Run: headless pygame with SDL's dummy video driver; simulated clock (each Clock.tick advances the game by its frame time, no real sleeping); random seed 0; keys injected as events and as key.get_pressed() state; no mouse input.
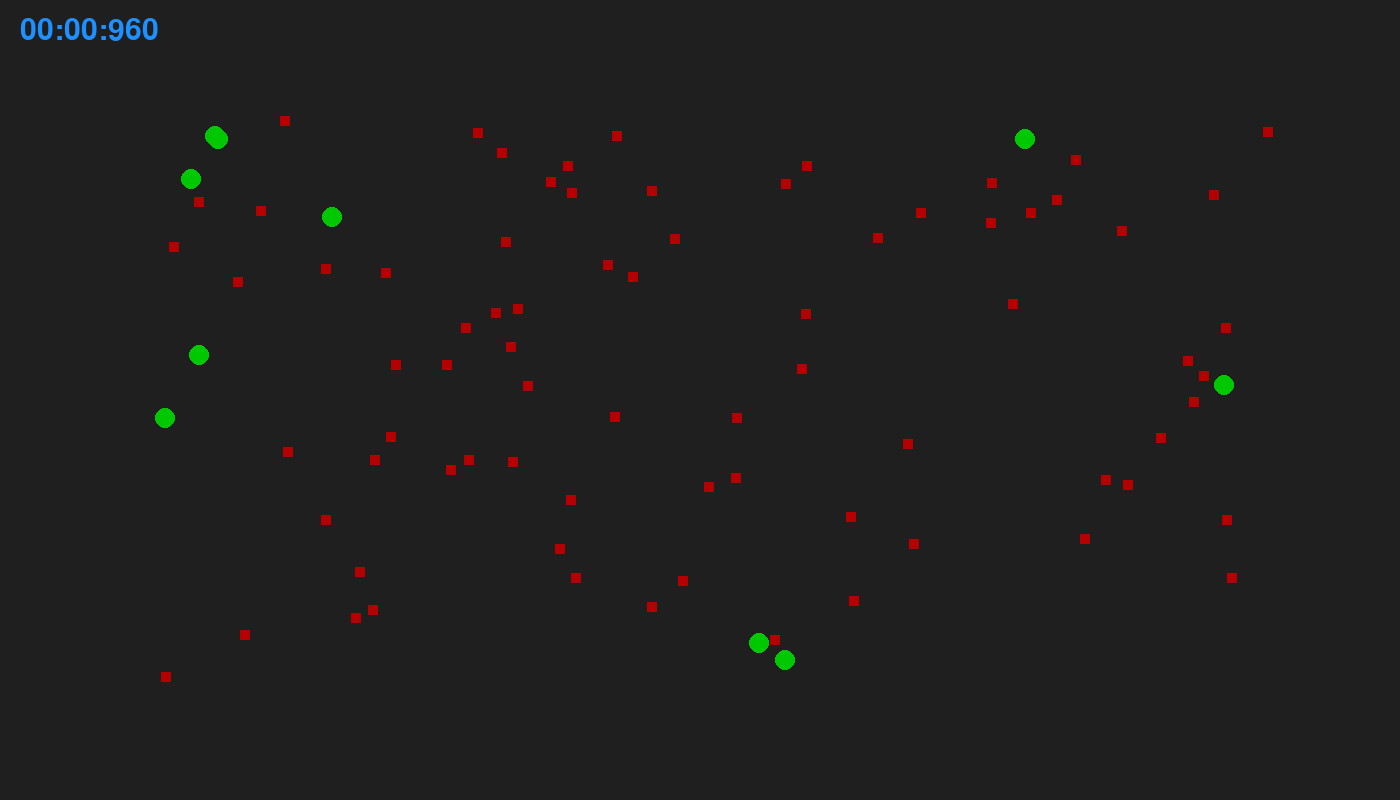
Frame 1 of 4 · flips 1–60 · no input
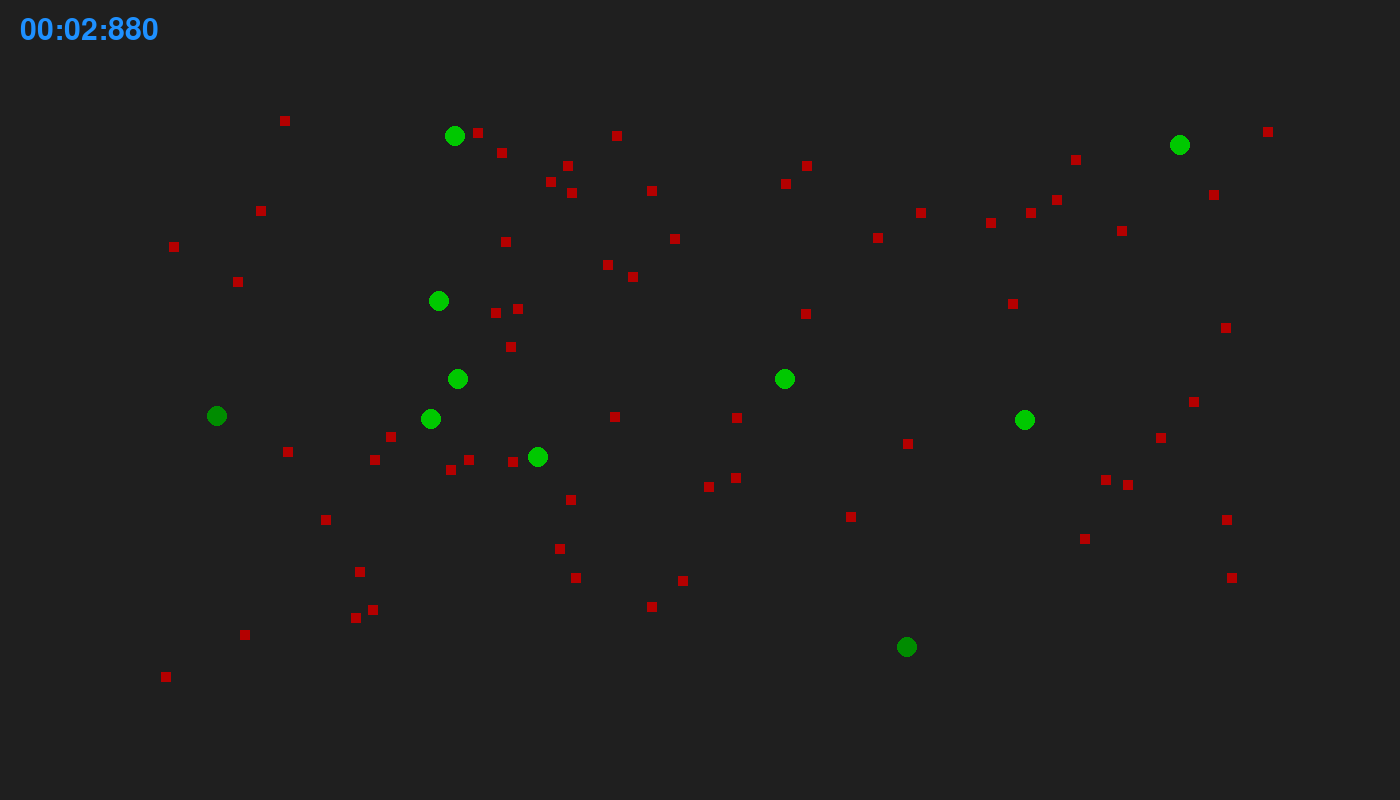
Frame 2 of 4 · flips 61–180 · tapped SPACE, RETURN · held RIGHT (→), D
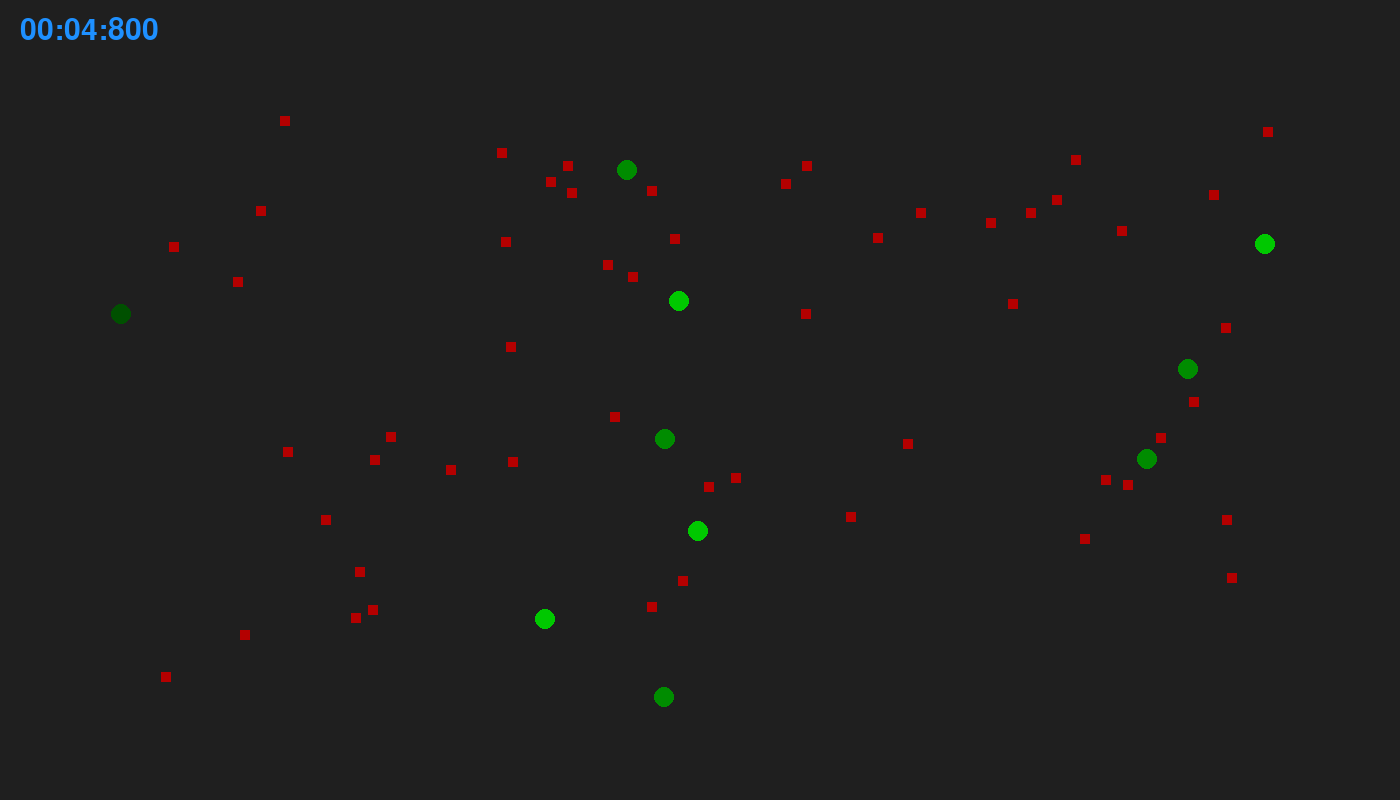
Frame 3 of 4 · flips 181–300 · held DOWN (↓), S
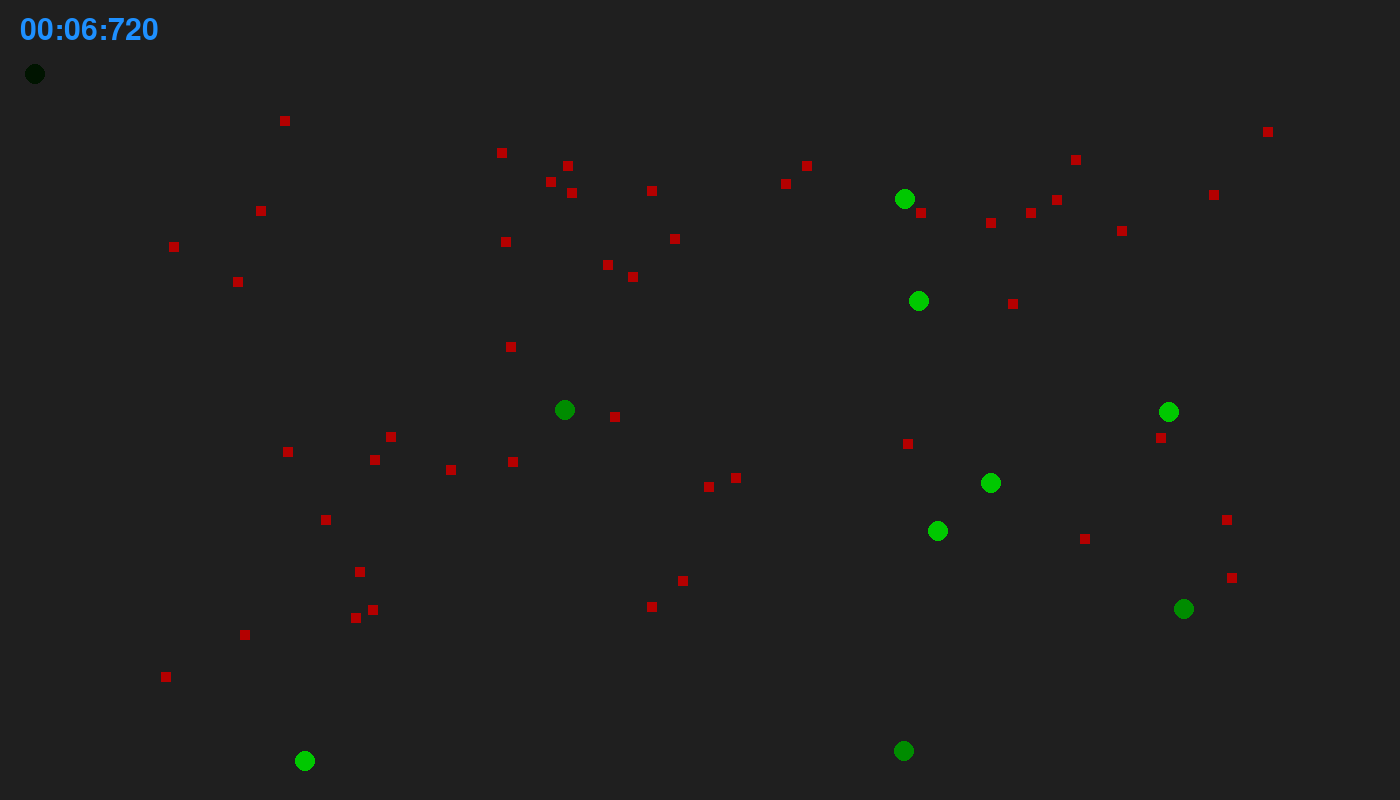
Frame 4 of 4 · flips 301–420 · held LEFT (←), A, UP (↑), W

The pygame program that drew these frames:

#!/usr/bin/env python3
from dataclasses import dataclass, field
import pygame.freetype
from typing import List
from pygame.locals import *
import random, pygame, os, sys
'''
'''
@dataclass(frozen=True)
class Colour:
    BLACK: tuple
    WHITE: tuple
    GREEN: tuple
    GREEN_1: tuple
    GREEN_2: tuple
    GREEN_3: tuple
    GREEN_4: tuple
    RED: tuple

@dataclass
class __:
    SC_WD: int
    SC_HT: int
    CELLSIZE: int
    FOODSIZE : int
    FOODBORDER: int
    error: int
    running: bool = True
    color_list: List[tuple] = field(default_factory=list)
    foods: List[int] = field(default_factory=list)
'''
'''
colour = Colour(BLACK=pygame.Color('grey12'),
                WHITE=(255,255,255),
                GREEN=(0,200,0),
                GREEN_1=(0,140,0),
                GREEN_2=(0,80,0),
                GREEN_3=(0,60,0),
                GREEN_4=(0,20,0),
                RED=(180,0,0))

_ = __(SC_WD=1400, # 1280
        SC_HT=800,
        CELLSIZE=10,
        FOODSIZE=10,
        FOODBORDER=120,
        error=5,
        color_list=[colour.GREEN_4,colour.GREEN_3,colour.GREEN_2,colour.GREEN_1,colour.GREEN])
SCREEN = pygame.display.set_mode((_.SC_WD, _.SC_HT))
'''
'''
class Cell(pygame.sprite.Sprite):
    def __init__(self, color, x, y, ran, radius, v):
        super().__init__()
        self.ran = ran
        if self.ran < 0.25: # top
            self.x = random.randint(_.CELLSIZE*2, _.SC_WD - _.CELLSIZE*2)
            self.y = random.randint(_.CELLSIZE*2, 100)
        elif self.ran < 0.5: # bottom
            self.x = random.randint(_.CELLSIZE*2, _.SC_WD - _.CELLSIZE*2)
            self.y = random.randint(_.SC_HT - 100, _.SC_HT - _.CELLSIZE*2)
        elif self.ran < 0.75: # right
            self.x = random.randint(_.SC_WD - 100, _.SC_WD - _.CELLSIZE*2)
            self.y = random.randint(_.CELLSIZE*2, _.SC_HT - _.CELLSIZE*2)
        elif self.ran == 2:
            self.x = x
            self.y = y
        else: # left
            self.x = random.randint(_.CELLSIZE*2, 100)
            self.y = random.randint(_.CELLSIZE*2, _.SC_HT - _.CELLSIZE)

        self.ran_x = random.randint(_.CELLSIZE*2, _.SC_WD-_.CELLSIZE)
        self.ran_y = random.randint(_.CELLSIZE*2, _.SC_HT-_.CELLSIZE)
        self.color = color
        self.radius = radius
        self.v = v
        self.error = _.error
        self.divid = 0
        self.timer = 5
        self.image = pygame.Surface((self.radius * 2, self.radius * 2), pygame.SRCALPHA)
        pygame.draw.circle(self.image, self.color, (self.radius, self.radius), self.radius)
        self.rect = self.image.get_rect(center = (self.x, self.y))

    def update(self):
        '''
        set destination
        '''
        if abs(self.rect.x - self.ran_x) > self.error and self.rect.x <= self.ran_x:
            self.rect.x += self.v
        elif abs(self.rect.x - self.ran_x) > self.error and self.rect.x > self.ran_x:
            self.rect.x -= self.v
        if abs(self.rect.y - self.ran_y) > self.error and self.rect.y <= self.ran_y:
            self.rect.y += self.v
        elif abs(self.rect.y - self.ran_y) > self.error and self.rect.y > self.ran_y:
            self.rect.y -= self.v

        if abs(self.rect.x - self.ran_x) <= self.error and abs(self.rect.y - self.ran_y) <= self.error:
            self.ran_x = random.randint(_.CELLSIZE *2, _.SC_WD-_.CELLSIZE *2)
            self.ran_y = random.randint(_.CELLSIZE *2, _.SC_HT-_.CELLSIZE *2)
            self.timer -= 1
        '''
        color change
        '''
        self.color = _.color_list[self.timer-1]
        self.image = pygame.Surface((self.radius *2, self.radius *2), pygame.SRCALPHA)
        pygame.draw.circle(self.image, self.color, (self.radius, self.radius), self.radius)

class Food(pygame.sprite.Sprite):
    def __init__(self):
        super().__init__()
        self.image = pygame.Surface((_.FOODSIZE,_.FOODSIZE))
        self.image.fill(colour.RED)
        x = random.randint(_.FOODBORDER, _.SC_WD-_.FOODBORDER)
        y = random.randrange (_.FOODBORDER, _.SC_HT-_.FOODBORDER)
        self.rect = self.image.get_rect(center = (x, y))
'''
'''
def main():
    pygame.init()
    clock = pygame.time.Clock()
    pygame.display.set_caption('Game')
    font=pygame.freetype.SysFont(None, 30)
    font.origin=True
    cell_group = pygame.sprite.Group()
    food_group = pygame.sprite.Group()
    all_antity = pygame.sprite.Group()
    '''
    '''
    for i in range(10):
        cell = Cell(colour.GREEN, 0, 0, random.random(), _.CELLSIZE, 2)
        cell_group.add(cell)
        all_antity.add(cell)
    for i in range(40):
        food = Food()
        food_group.add(food)
        all_antity.add(food)
    '''
    '''
    while _.running:
        for event in pygame.event.get():
            if event.type == pygame.QUIT:
                _.running = False
        '''
        timer
        '''
        clock.tick(60)
        ticks=pygame.time.get_ticks()
        millis=ticks%1000
        seconds=int(ticks/1000 % 60)
        minutes=int(ticks/60000 % 24)
        if seconds %10 == 0 and millis <= 16: # add more foods per 10secs
            for i in range(40): ##########
                food = Food()
                food_group.add(food)
                all_antity.add(food)

        hit_list = pygame.sprite.groupcollide(cell_group, food_group, False, True)
        for block in hit_list:
            block.divid += 1
            block.timer = 5
            '''
            divid account
            '''
            if block.divid%10 == 0 and block.divid != 0:
                if block.v >= 8:
                    block.v = 8
                '''
                evolve
                '''
                block.v += random.randint(-2, 2)
                if block.v <= 1:
                    block.v = 1
                delta = random.randint(-5, 5)
                block.rect.w += delta *2
                block.rect.h += delta *2
                block.radius += delta
                if block.radius < 2:
                    block.radius = 2
                cell = Cell(colour.GREEN, block.rect.x, block.rect.y, 2, block.radius, block.v)
                cell_group.add(cell)
                all_antity.add(cell)

        for cell in cell_group:
            if cell.timer == 0:
                cell.kill()
        SCREEN.fill(colour.BLACK)
        all_antity.draw(SCREEN)
        out='{minutes:02d}:{seconds:02d}:{millis}'.format(minutes=minutes, millis=millis, seconds=seconds)
        font.render_to(SCREEN, (20, 40), out, pygame.Color('dodgerblue'))
        all_antity.update()
        pygame.display.update()

    pygame.quit()
'''
'''
if __name__ == '__main__': 
    main()
